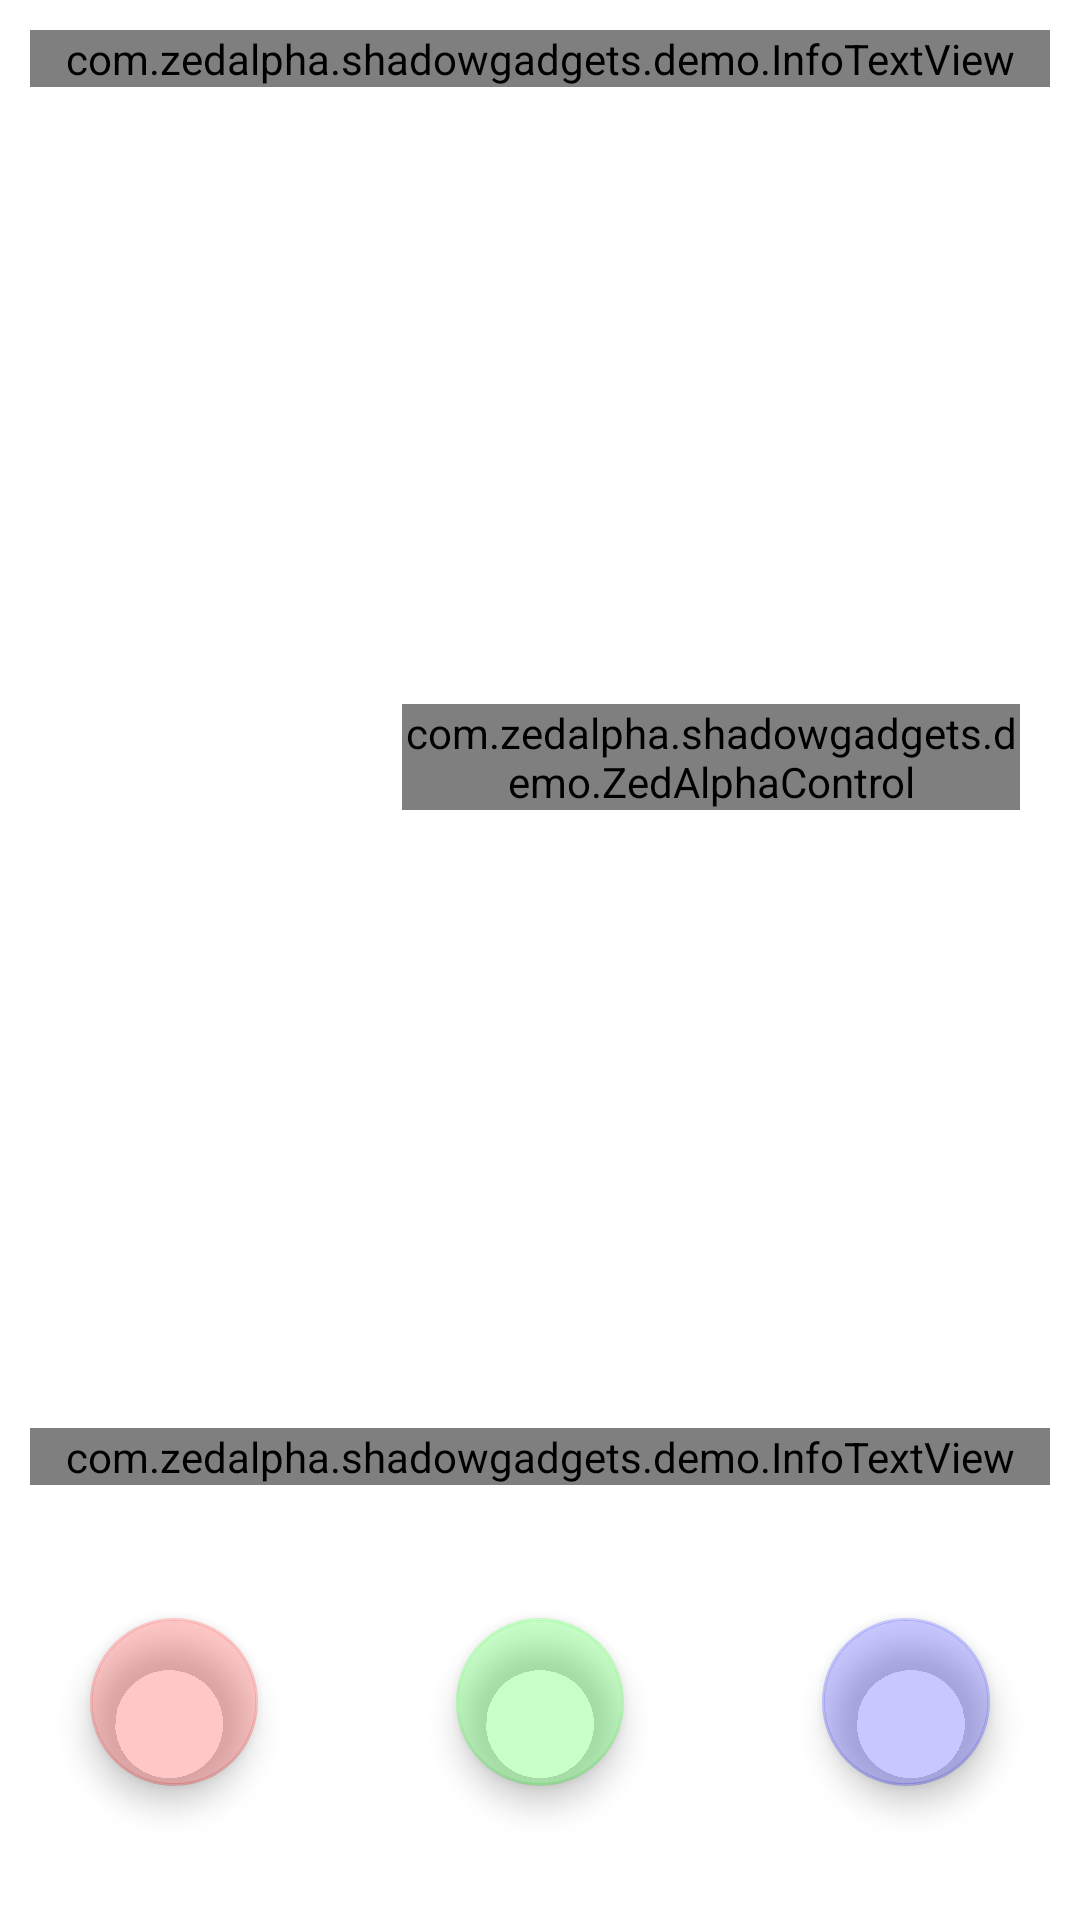

Layout XML and referenced resources for this Android screen:
<!-- AndroidManifest.xml: fallback theme Theme.MaterialComponents.DayNight.NoActionBar -->
<!-- res/layout/fragment_colors.xml -->
<?xml version="1.0" encoding="utf-8"?>
<LinearLayout
    xmlns:android="http://schemas.android.com/apk/res/android"
    xmlns:app="http://schemas.android.com/apk/res-auto"
    xmlns:tools="http://schemas.android.com/tools"
    android:layout_width="match_parent"
    android:layout_height="match_parent"
    android:orientation="vertical">

    <com.zedalpha.shadowgadgets.demo.InfoTextView
        android:layout_width="match_parent"
        android:layout_height="wrap_content"
        android:layout_margin="10dp"
        android:text="@string/colors_top" />

    <LinearLayout
        android:layout_width="match_parent"
        android:layout_height="0dp"
        android:layout_weight="1"
        android:gravity="center_vertical">

        <View
            android:id="@+id/view_colors"
            android:layout_width="84dp"
            android:layout_height="84dp"
            android:layout_marginStart="30dp"
            android:layout_marginEnd="20dp"
            android:background="@drawable/target_background"
            android:outlineProvider="background" />

        <com.zedalpha.shadowgadgets.demo.ZedAlphaControl
            android:id="@+id/zac_colors"
            android:layout_width="match_parent"
            android:layout_height="wrap_content"
            android:layout_marginEnd="20dp"
            app:zac_color="#ffff00ff"
            app:zac_elevation="50" />

    </LinearLayout>

    <com.zedalpha.shadowgadgets.demo.InfoTextView
        android:layout_width="match_parent"
        android:layout_height="wrap_content"
        android:layout_margin="10dp"
        android:text="@string/colors_bottom" />

    <RelativeLayout
        android:layout_width="match_parent"
        android:layout_height="125dp"
        android:layout_marginStart="10dp"
        android:layout_marginEnd="10dp"
        android:layout_marginBottom="10dp"
        tools:ignore="ContentDescription,RelativeOverlap">

        <com.google.android.material.floatingactionbutton.FloatingActionButton
            android:id="@+id/fab_colors_start"
            android:layout_width="wrap_content"
            android:layout_height="wrap_content"
            android:layout_centerVertical="true"
            android:layout_margin="20dp"
            app:backgroundTint="@color/see_through_red" />

        <com.google.android.material.floatingactionbutton.FloatingActionButton
            android:id="@+id/fab_colors_center"
            android:layout_width="wrap_content"
            android:layout_height="wrap_content"
            android:layout_centerHorizontal="true"
            android:layout_centerVertical="true"
            android:layout_margin="20dp"
            app:backgroundTint="@color/see_through_green" />

        <com.google.android.material.floatingactionbutton.FloatingActionButton
            android:id="@+id/fab_colors_end"
            android:layout_width="wrap_content"
            android:layout_height="wrap_content"
            android:layout_alignParentEnd="true"
            android:layout_centerVertical="true"
            android:layout_margin="20dp"
            app:backgroundTint="@color/see_through_blue" />

    </RelativeLayout>

</LinearLayout>
<!-- resources referenced by this layout -->
<resources>
  <color name="see_through_blue">#443333ff</color>
  <color name="see_through_green">#4433ff33</color>
  <color name="see_through_red">#44ff3333</color>
  <!-- drawable target_background (drawable) -->
  <?xml version="1.0" encoding="utf-8"?>
  <shape xmlns:android="http://schemas.android.com/apk/res/android">
      <corners android:radius="15dp" />
      <solid android:color="#ffffff" />
  </shape>
</resources>
